5-way image classification set "CNN" from GitHub (Fitmate-capstone/ML_Model_Development); label vocabulary: bench press, dumbells, elliptical machine, recumbent bike, smith machine.

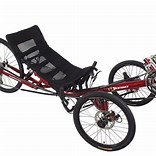
Label: recumbent bike

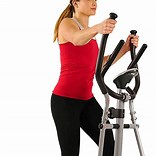
Label: elliptical machine

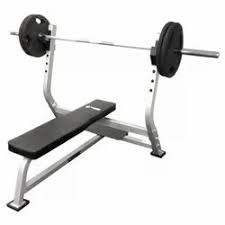
Label: bench press

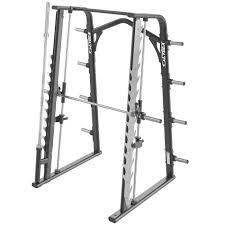
Label: smith machine

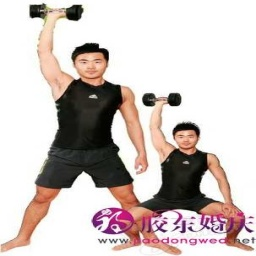
Label: dumbells

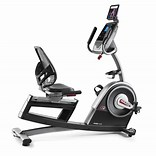
Label: recumbent bike
